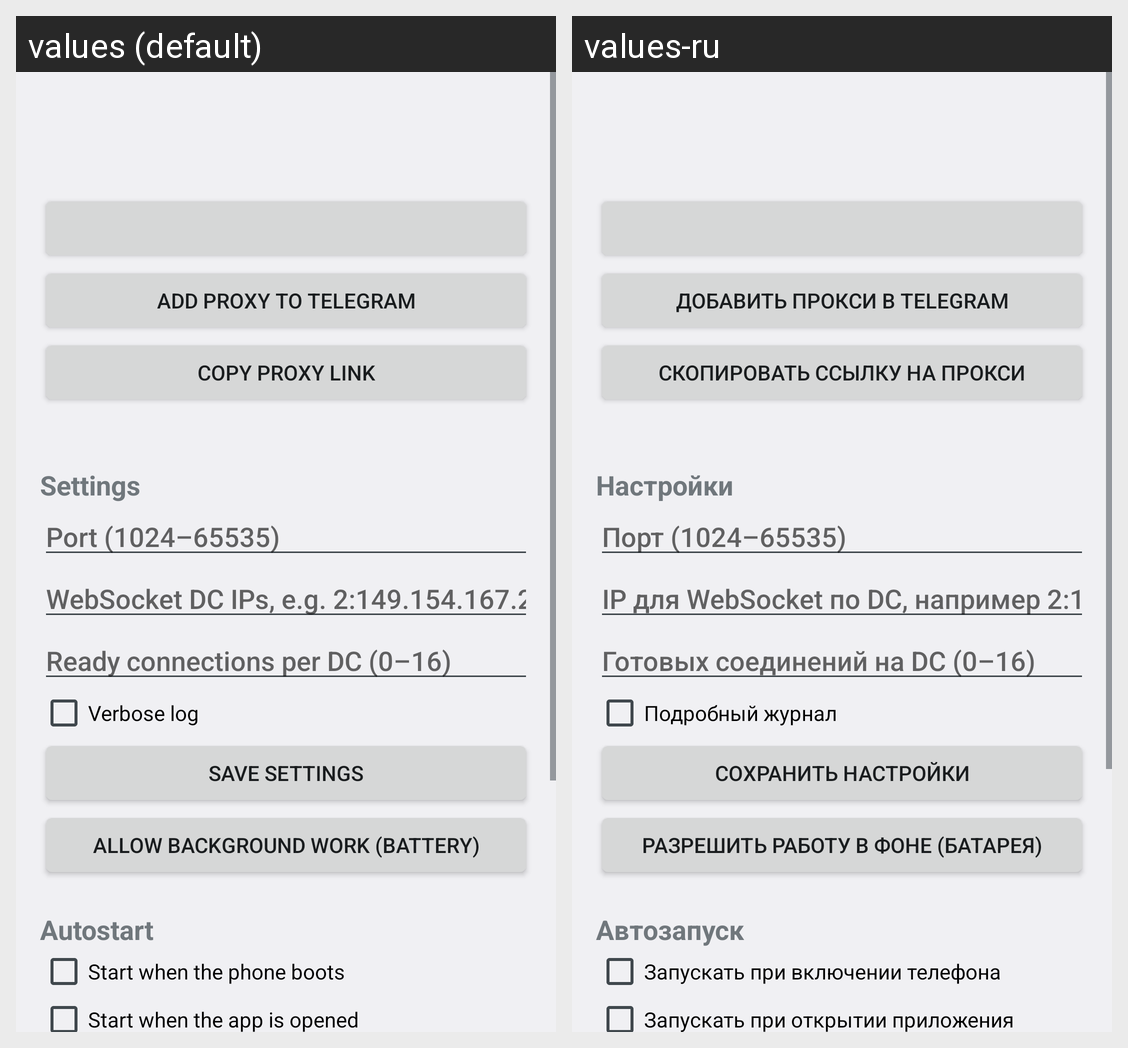

Locale-by-locale string values for the Android screen shown in this grid:
Android screen res/layout/activity_main.xml rendered under 2 locales, left to right: values (default), values-ru. Device: Nexus 5 (rendered at 1080×1920; each locale shown at half size, 540×960, under a caption strip naming it); theme AppTheme.
Strings drawn on this screen, with the default value and each locale's value (text and hints the layout hard-codes, and strings that could not be matched under every locale, appear in the picture but are not listed):

btn_open
  values: Add proxy to Telegram
  values-ru: Добавить прокси в Telegram

btn_copy
  values: Copy proxy link
  values-ru: Скопировать ссылку на прокси

label_settings
  values: Settings
  values-ru: Настройки

hint_port
  values: Port (1024–65535)
  values-ru: Порт (1024–65535)

hint_dc
  values: WebSocket DC IPs, e.g. 2:149.154.167.220, 4:149.154.167.220
  values-ru: IP для WebSocket по DC, например 2:149.154.167.220, 4:149.154.167.220

hint_pool
  values: Ready connections per DC (0–16)
  values-ru: Готовых соединений на DC (0–16)

cb_verbose
  values: Verbose log
  values-ru: Подробный журнал

btn_save
  values: Save settings
  values-ru: Сохранить настройки

btn_battery
  values: Allow background work (battery)
  values-ru: Разрешить работу в фоне (батарея)

label_autostart
  values: Autostart
  values-ru: Автозапуск

cb_autostart_boot
  values: Start when the phone boots
  values-ru: Запускать при включении телефона

cb_autostart_open
  values: Start when the app is opened
  values-ru: Запускать при открытии приложения
